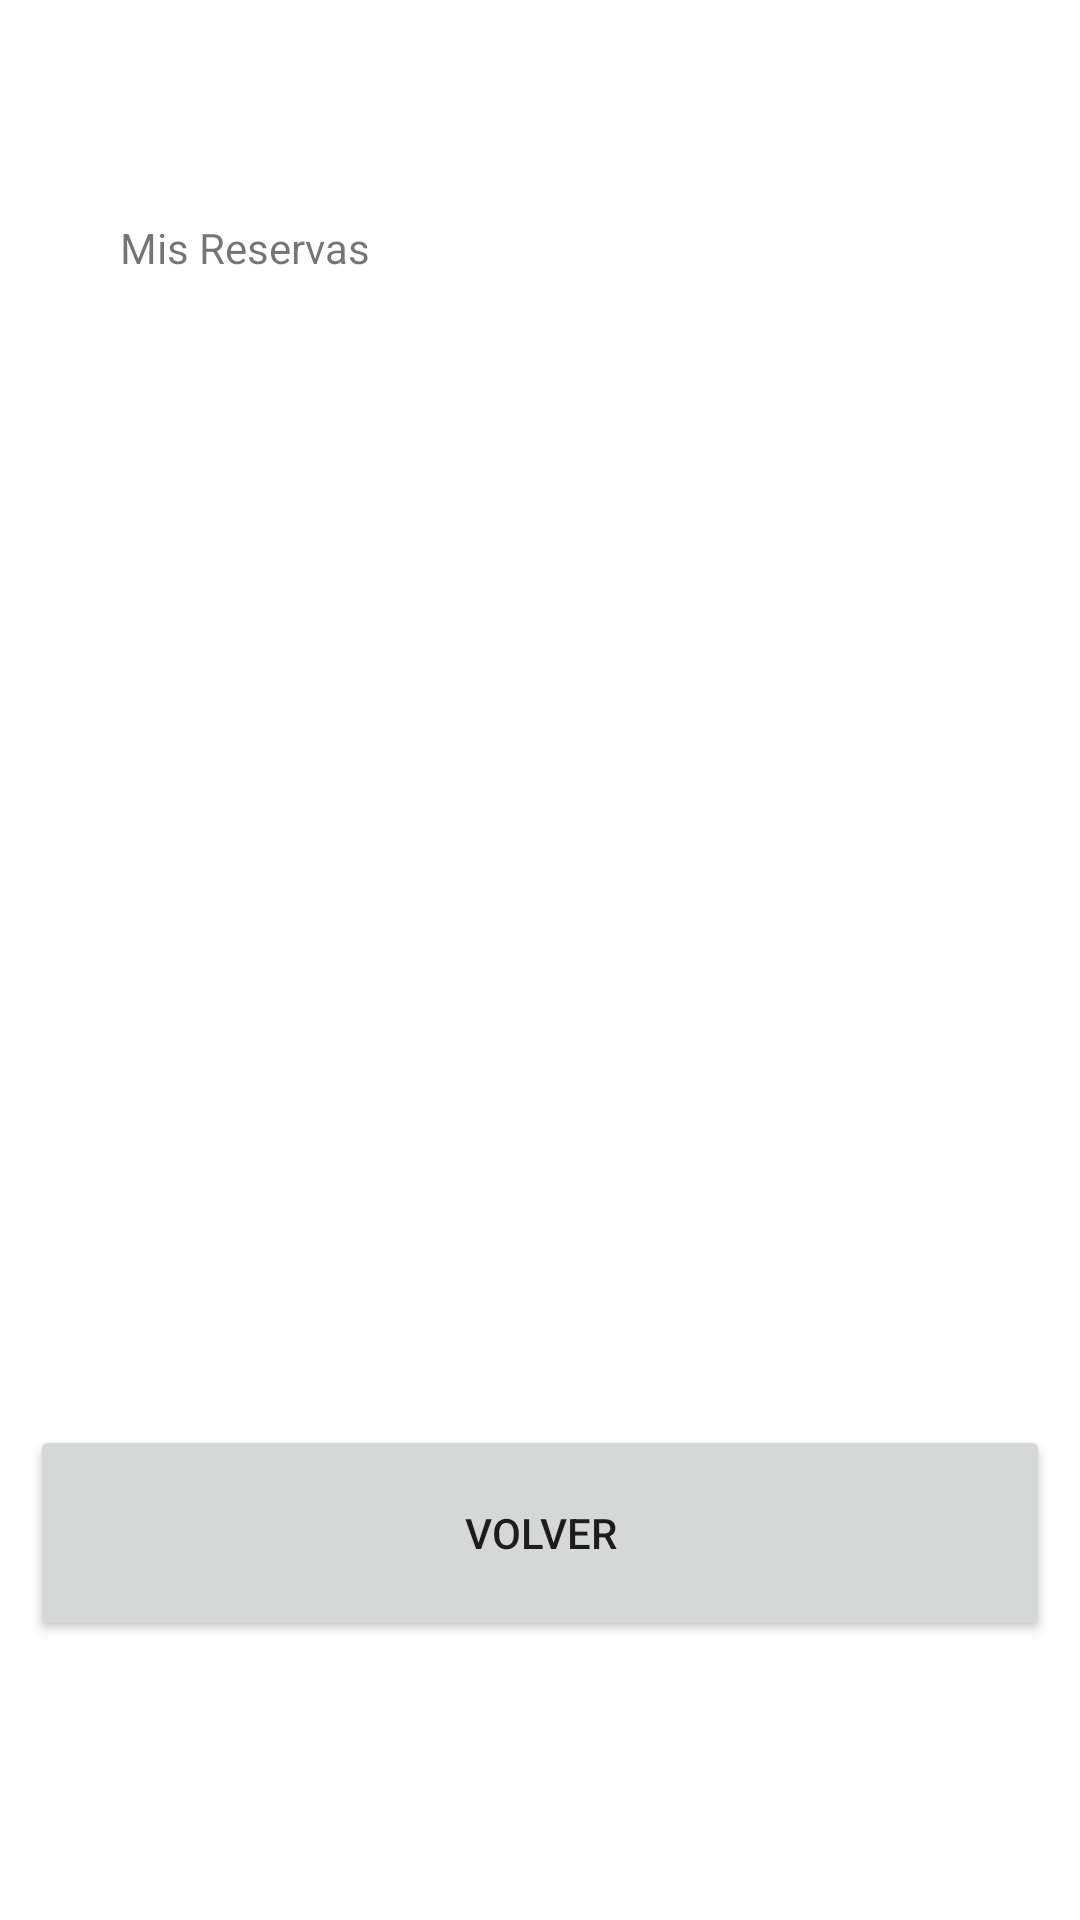

Write the Android layout XML for this screen, with the resource values it uses.
<!-- AndroidManifest.xml: application theme Theme.Appsolemne -->
<!-- res/layout/activity_reservation_list.xml -->
<?xml version="1.0" encoding="utf-8"?>
<androidx.constraintlayout.widget.ConstraintLayout xmlns:android="http://schemas.android.com/apk/res/android"
    xmlns:app="http://schemas.android.com/apk/res-auto"
    xmlns:tools="http://schemas.android.com/tools"
    android:layout_width="match_parent"
    android:layout_height="match_parent"
    tools:context=".ReservationListActivity">

    <TextView
        android:id="@+id/textView4"
        android:layout_width="wrap_content"
        android:layout_height="wrap_content"
        android:layout_marginStart="40dp"
        android:layout_marginTop="73dp"
        android:layout_marginBottom="32dp"
        android:text="Mis Reservas"
        app:layout_constraintBottom_toTopOf="@+id/reservationsList"
        app:layout_constraintStart_toStartOf="parent"
        app:layout_constraintTop_toTopOf="parent" />

    <ListView
        android:id="@+id/reservationsList"
        android:layout_width="0dp"
        android:layout_height="0dp"
        android:layout_marginBottom="11dp"
        app:layout_constraintBottom_toTopOf="@+id/button7"
        app:layout_constraintEnd_toEndOf="@+id/button7"
        app:layout_constraintStart_toStartOf="@+id/textView4"
        app:layout_constraintTop_toBottomOf="@+id/textView4" />

    <Button
        android:id="@+id/button7"
        android:layout_width="340dp"
        android:layout_height="72dp"
        android:layout_marginStart="33dp"
        android:layout_marginEnd="33dp"
        android:layout_marginBottom="93dp"
        android:onClick="back"
        android:text="Volver"
        app:layout_constraintBottom_toBottomOf="parent"
        app:layout_constraintEnd_toEndOf="parent"
        app:layout_constraintStart_toStartOf="parent"
        app:layout_constraintTop_toBottomOf="@+id/reservationsList" />
</androidx.constraintlayout.widget.ConstraintLayout>
<!-- resources referenced by this layout -->
<resources>
  <style name="Theme.Appsolemne" parent="Theme.MaterialComponents.DayNight.DarkActionBar">
          
          <item name="colorPrimary">@color/purple_500</item>
          <item name="colorPrimaryVariant">@color/purple_700</item>
          <item name="colorOnPrimary">@color/white</item>
          
          <item name="colorSecondary">@color/teal_200</item>
          <item name="colorSecondaryVariant">@color/teal_700</item>
          <item name="colorOnSecondary">@color/black</item>
          
          <item name="android:statusBarColor" tools:targetApi="l">?attr/colorPrimaryVariant</item>
          
      </style>
  <!-- not gathered from this repository: default colours our renderer supplied (Android Studio template values) -->
  <color name="purple_500">#FF6200EE</color>
  <color name="purple_700">#FF3700B3</color>
  <color name="teal_200">#FF03DAC5</color>
  <color name="teal_700">#FF018786</color>
  <color name="black">#FF000000</color>
  <color name="white">#FFFFFFFF</color>
</resources>
